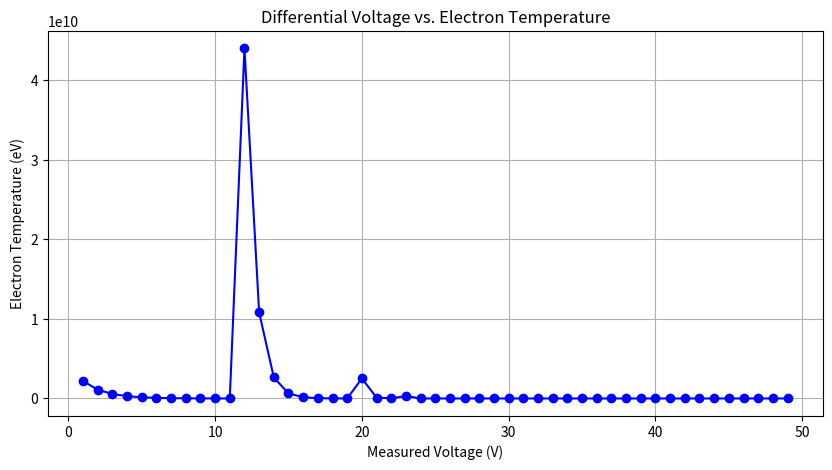

Write Python code to recreate this figure.
# -*- coding: utf-8 -*-
"""
Created on Fri Aug 23 15:26:51 2024

[redacted]
"""

import numpy as np 
import matplotlib.pyplot as plt
#storing the charge of the electron particle, since it shall be used for calculation
electron_charge = 1.60217657e-19
 

number_of_iterations = 100
def iteration(potential_difference, bias, estimated_guess):
    #declaring limit to avoid overflow
    LIMIT = 500  
    
    #first exponential term, shall be used for function and derivative calculation
    first_exp_term = 2 *np.exp(np.clip(potential_difference*estimated_guess, None, LIMIT))
    
    #second exponential term,  shall be used for function and derivative calculation
    second_exp_term = np.exp(np.clip(bias*estimated_guess, None, LIMIT))
    
    #storing the function, to be used for the next estimated guess calculation
    function_output =  first_exp_term - second_exp_term - 1     
    
    #storing the prime value, to be used for the next estimated guess calculation
    derivative_output = potential_difference * first_exp_term - bias *  second_exp_term    
    
    #if result after the prime calculation is 0, returning 0 to trigger TypeError
    #since the value will be used as a denominator
    if derivative_output ==0:
        return 0
    return function_output, derivative_output

def get_electron_temperature(parameters):
   global estimated_guess 
   parameters['Electron temperature (eV)'] = []
   parameters['Iterations'] = []
   for i in parameters['Potential difference']:
    bias =  parameters['Bias']
    '''
    This function deploys the Raphson-Newton method to calculate electron temperature in electron volts for the Triple Langmuir Probe in electron volts.
    
    The Raphson-Newton method has been deployed as a function of 1/electron temperature in electron volts.
    
    The loop runs 1,000,000 iterations unless a value has been estimated, with an accuracy of 10^-5
    '''
    #storing the counter, shall be used to know the number of iterations
    counter = 0
    #variable storing the previous guess at the beginning of each iteration
    previous_guess = 0
    
    #storing initial guess for raphson-newton approximation iterations implemented for electron temperature calculation
    #initial guess is 1/x
    estimated_guess =np.log(2)/ (parameters['Bias']-i)
    #the raphson-newton approximation iterations occur in this while loop
    while abs(estimated_guess - previous_guess)>1e-4 and counter <number_of_iterations:
        #storing previous guess, to compare with the final value of each iteration
        previous_guess =estimated_guess
        
        #try/except clause to verify if the derivative is not 0.
        #if derivative == 0, exiting function
        try:
            function_output, derivative_output = iteration(i, bias, estimated_guess)
        except ValueError:
            return 'No Solution Found.'
        
        #Storing the next estimated value
        estimated_guess = (estimated_guess - function_output/derivative_output)
        
        counter +=1
      
    if counter ==number_of_iterations:
        
        return f'After {counter} iterations, no accurate value has been yielded.'
    
    #storing the electron temperature in eV
    parameters['Electron temperature (eV)'].append( 1/estimated_guess)
    parameters['Iterations'].append(counter)
    #storing the electron temperature in Joules
    #parameters['Electron temperature (Joules)'] = electron_charge *  parameters['Electron temperature (eV)']
parameters = {}
#applied bias, fixed
max_voltage = 50

#generating different measured voltages, to show how temperature calculations and number of iterations changes for each case.
#each generated voltage shall be  an integer between 1 to n-1, where n is the applied voltage
parameters['Potential difference'] = list(range(1, max_voltage))

#setting applied bias as parameter for calculations
parameters['Bias'] = max_voltage

#calculating electron temperature for each generated voltage
get_electron_temperature(parameters)

#bias - generated voltages, used to demonstrate that the difference between the applied bias and  potential difference influences in the electron temperature calculated for each instance
#regardless of the applied bias, as long as the bias and potential difference are much greater than the temperature that is being measured. This will be discussed in the SDD
parameters['bias - potential difference'] = [parameters['Bias']- a  for a in parameters['Potential difference']]

#printing the difference, acquired temperature and number of iterations to acquire the temperature
for i, j, k in zip( parameters['bias - potential difference'], parameters['Electron temperature (eV)'], parameters['Iterations']):
    print(f"difference {i} : temperature {j}, iterations = {k}")

#plotting the results of measured voltage vs acquired temperature for all instances
plt.figure(figsize=(10, 5)) 


plt.plot(parameters['Potential difference'], parameters['Electron temperature (eV)'], marker='o', linestyle='-', color='b')

plt.title('Differential Voltage vs. Electron Temperature')

plt.xlabel('Measured Voltage (V)')

plt.ylabel('Electron Temperature (eV)')

plt.grid()

plt.show()


